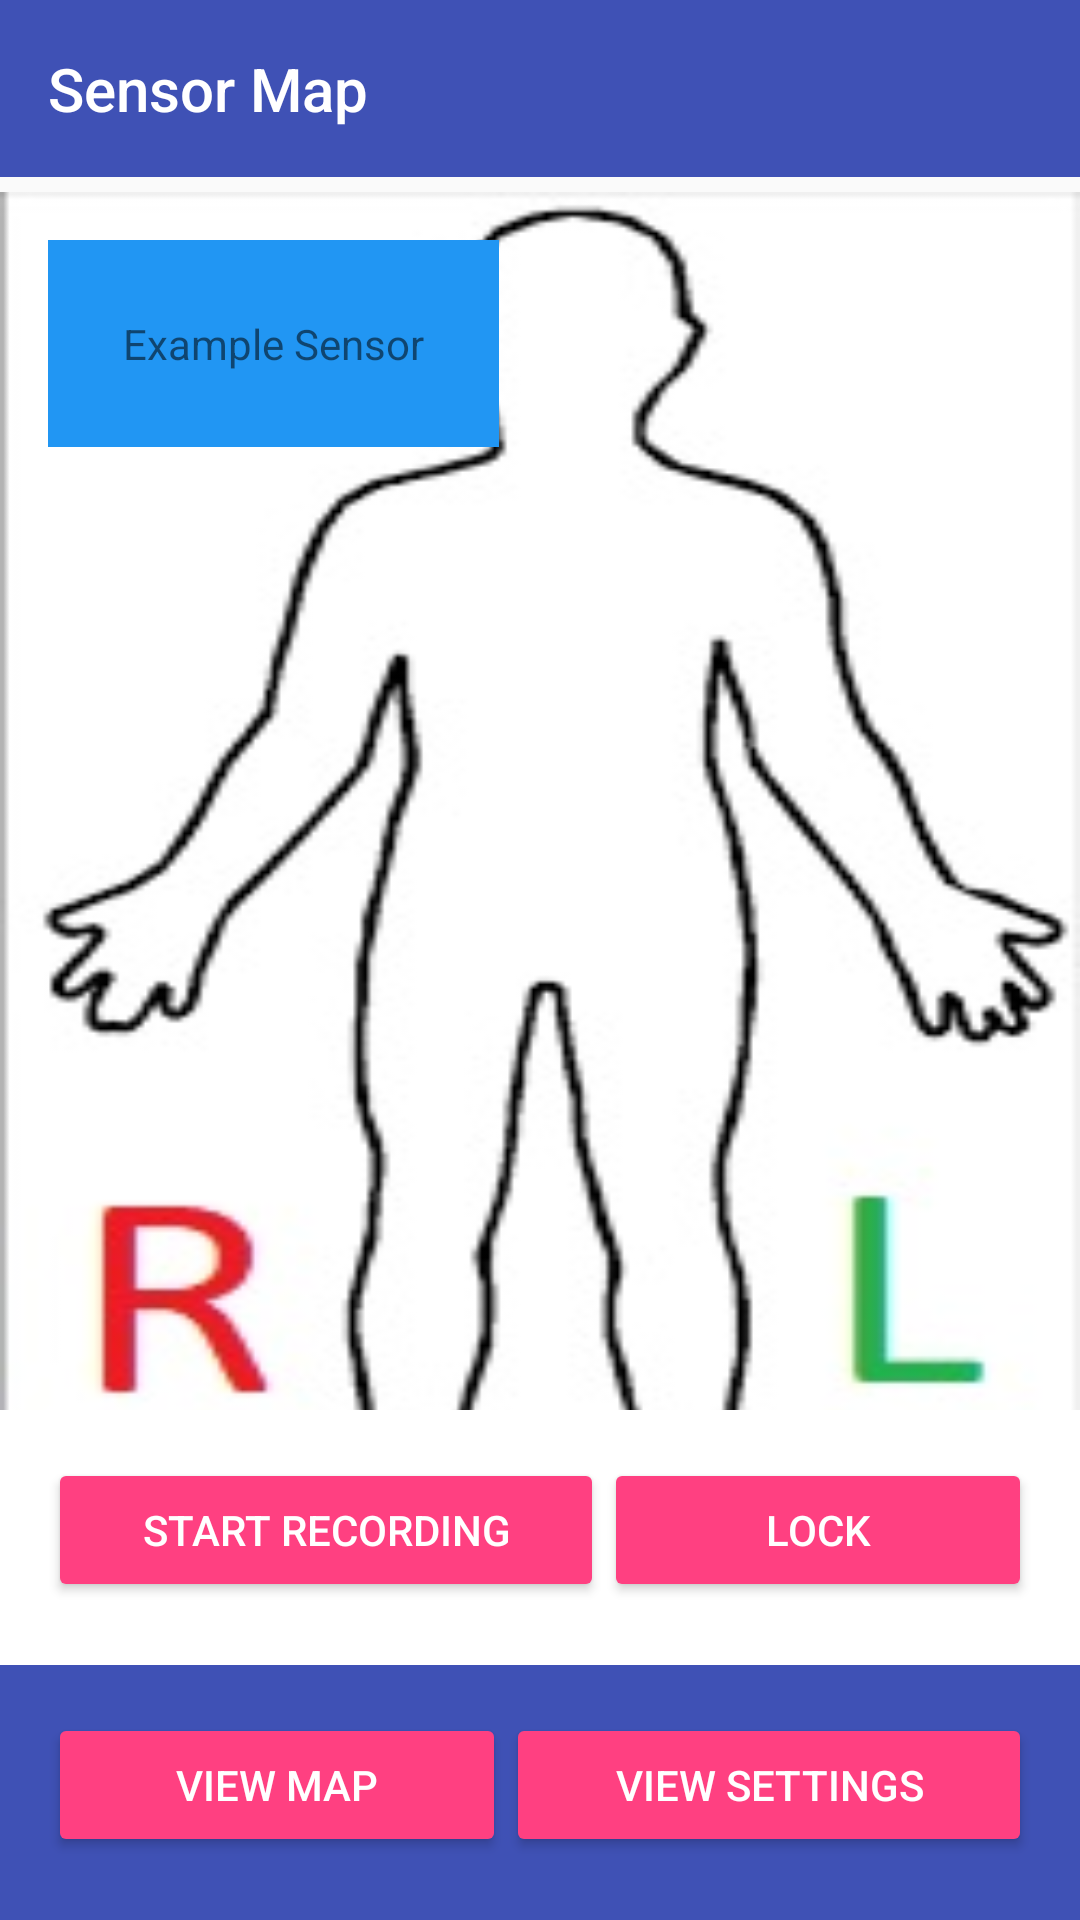

Layout XML and referenced resources for this Android screen:
<!-- AndroidManifest.xml: application theme AppTheme -->
<!-- res/layout/activity_human_drag.xml -->
<?xml version="1.0" encoding="utf-8"?>
<android.support.constraint.ConstraintLayout xmlns:android="http://schemas.android.com/apk/res/android"
    xmlns:app="http://schemas.android.com/apk/res-auto"
    xmlns:tools="http://schemas.android.com/tools"
    android:layout_width="match_parent"
    android:layout_height="match_parent"
    android:layout_alignParentLeft="true"
    android:layout_alignParentEnd="false"
    android:layout_alignParentBottom="true">

    <android.support.design.widget.AppBarLayout
        android:layout_width="match_parent"
        android:layout_height="wrap_content"
        android:theme="@style/AppTheme.AppBarOverlay"
        app:layout_constraintStart_toStartOf="parent"
        app:layout_constraintTop_toTopOf="parent">

        <TextView
            android:id="@+id/title"
            android:layout_width="wrap_content"
            android:layout_height="wrap_content"
            android:gravity="center"
            android:minHeight="?actionBarSize"
            android:padding="@dimen/appbar_padding"
            android:text="Sensor Map"
            android:textAppearance="@style/TextAppearance.Widget.AppCompat.Toolbar.Title" />


    </android.support.design.widget.AppBarLayout>

    <RelativeLayout
        android:id="@+id/relative_layout"
        android:layout_width="match_parent"
        android:layout_height="0dp"
        android:layout_marginTop="64dp"
        android:layout_marginBottom="85dp"
        android:background="@drawable/human_outline"
        app:layout_constraintBottom_toBottomOf="parent"
        app:layout_constraintEnd_toEndOf="parent"
        app:layout_constraintHorizontal_bias="0.6"
        app:layout_constraintStart_toStartOf="parent"
        app:layout_constraintTop_toTopOf="parent">


        <TextView
            android:id="@+id/text_example_drag"
            android:layout_width="wrap_content"
            android:layout_height="wrap_content"
            android:layout_marginStart="16dp"
            android:layout_marginTop="16dp"
            android:background="#2196F3"
            android:padding="25dp"
            android:text="Example Sensor" />


    </RelativeLayout>

    <LinearLayout
        android:id="@+id/lock_record_bar"
        android:layout_width="match_parent"
        android:layout_height="85dp"
        android:background="@color/white"
        android:padding="@dimen/appbar_padding"
        app:layout_constraintBottom_toTopOf="@id/bottom_bar"
        app:layout_constraintEnd_toEndOf="parent"
        app:layout_constraintStart_toStartOf="parent">

        <Button
            android:id="@+id/button_record"
            style="@style/Widget.AppCompat.Button.Colored"
            android:layout_width="wrap_content"
            android:layout_height="wrap_content"
            android:layout_weight="1"
            android:padding="4dp"
            android:text="START RECORDING" />

        <Button
            android:id="@+id/button_lock"
            style="@style/Widget.AppCompat.Button.Colored"
            android:layout_width="wrap_content"
            android:layout_height="wrap_content"
            android:layout_weight="1"
            android:padding="4dp"
            android:text="LOCK" />
    </LinearLayout>

    <LinearLayout
        android:id="@+id/bottom_bar"
        android:layout_width="match_parent"
        android:layout_height="85dp"
        android:background="@color/colorPrimary"
        android:padding="@dimen/appbar_padding"
        app:layout_constraintBottom_toBottomOf="parent"
        app:layout_constraintEnd_toEndOf="parent"
        app:layout_constraintStart_toStartOf="parent">

        <Button
            android:id="@+id/button_goto_human"
            style="@style/Widget.AppCompat.Button.Colored"
            android:layout_width="wrap_content"
            android:layout_height="wrap_content"
            android:layout_weight="1"
            android:padding="4dp"
            android:text="View Map" />

        <Button
            android:id="@+id/button_goto_settings"
            style="@style/Widget.AppCompat.Button.Colored"
            android:layout_width="wrap_content"
            android:layout_height="48dp"
            android:layout_weight="1"
            android:padding="4dp"
            android:text="View Settings" />
    </LinearLayout>

</android.support.constraint.ConstraintLayout>
<!-- resources referenced by this layout -->
<resources>
  <color name="colorPrimary">#3F51B5</color>
  <dimen name="appbar_padding">16dp</dimen>
  <!-- drawable human_outline: webp bitmap (drawable, 14394 bytes) -->
  <style name="AppTheme.AppBarOverlay" parent="ThemeOverlay.AppCompat.Dark.ActionBar" />
  <style name="AppTheme" parent="Theme.AppCompat.Light.DarkActionBar">
          
          <item name="colorPrimary">@color/colorPrimary</item>
          <item name="colorPrimaryDark">@color/colorPrimaryDark</item>
          <item name="colorAccent">@color/colorAccent</item>
      </style>
  <color name="colorPrimaryDark">#303F9F</color>
  <color name="colorAccent">#FF4081</color>
  <!-- not gathered from this repository: default colours our renderer supplied (Android Studio template values) -->
  <color name="white">#FFFFFFFF</color>
</resources>
